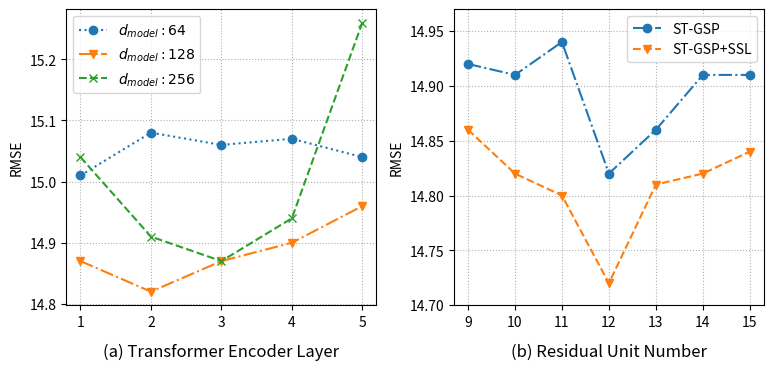

The script that saved this image:
import numpy as np
import matplotlib
import matplotlib.pyplot as plt
import matplotlib.ticker as mtick

matplotlib.rcParams['pdf.fonttype'] = 42
matplotlib.rcParams['ps.fonttype'] = 42

x1 = np.arange(1, 6, 1)
x2 = np.arange(9, 16, 1)
ticks1 = ['1', '2', '3', '4', '5']
ticks2 = ['6', '8', '10', '12', '14']
nlayers1 = np.array([15.01, 15.08, 15.06, 15.07, 15.04])  # transformer_dmodel:64
nlayers2 = np.array([14.87, 14.82, 14.87, 14.90, 14.96])  # transformer_dmodel:128
nlayers3 = np.array([15.04, 14.91, 14.87, 14.94, 15.26])  # transformer_dmodel:256
mae_nlayers1 = np.array([8.88, 8.92, 8.95, 8.90, 8.91])
mae_nlayers2 = np.array([8.88, 8.86, 8.82, 8.81, 8.84])
mae_nlayers3 = np.array([8.94, 8.86, 8.79, 8.85, 9.05])

repetation1 = np.array([14.92, 14.91, 14.94, 14.82, 14.86, 14.91, 14.91])  # stgsp
repetation2 = np.array([14.86, 14.82, 14.80, 14.72, 14.81, 14.82, 14.84])  # stgsp+ssl
mae_repetation1 = np.array([8.82, 8.87, 8.83, 8.86, 8.80])
mae_repetation2 = np.array([8.79, 8.76, 8.80, 8.79, 8.78])
f, (ax1, ax3) = plt.subplots(1, 2, figsize=(9,4), sharex=False)

# sns.lineplot(x=x1, y=nlayers1, palette="coolwarm", ax=ax1, ci=None, markers="o")
ax1.plot(x1,nlayers1,marker="o",label=r"$ d_{model}:64 $",linestyle = ':')
ax1.plot(x1,nlayers2,marker="v",label=r"$ d_{model}:128 $",linestyle = '-.')
ax1.plot(x1,nlayers3,marker="x",label=r"$ d_{model}:256 $",linestyle = '--')
ax1.legend()
ax1.grid(True,linestyle='dotted')
# ax1.set_xlabel("Transformer Encoder Layer")
ax1.set_ylabel("RMSE")
ax1.set_title("(a) Transformer Encoder Layer",y=-0.2)

ax3.plot(x2,repetation1,marker="o",label="ST-GSP",linestyle = '-.')
ax3.plot(x2,repetation2,marker="v",label="ST-GSP+SSL",linestyle = '--')
ax3.legend(loc="upper right")
ax3.grid(True,linestyle='dotted')
# ax3.set_xlabel("Residual Unit Number")
ax3.set_ylabel("RMSE")
ax3.set_ylim([14.70, 14.97])
ax3.set_title("(b) Residual Unit Number",y=-0.2)

# sns.lineplot(x=x2, y=repetation1, palette="coolwarm", ax=ax3, ci=None, markers="o")
# ax3.xaxis.set_major_formatter(mtick.PercentFormatter())
# ax3.set_xticklabels(ticks2)
plt.subplots_adjust(wspace=0.25, bottom=0.14)
plt.show()
